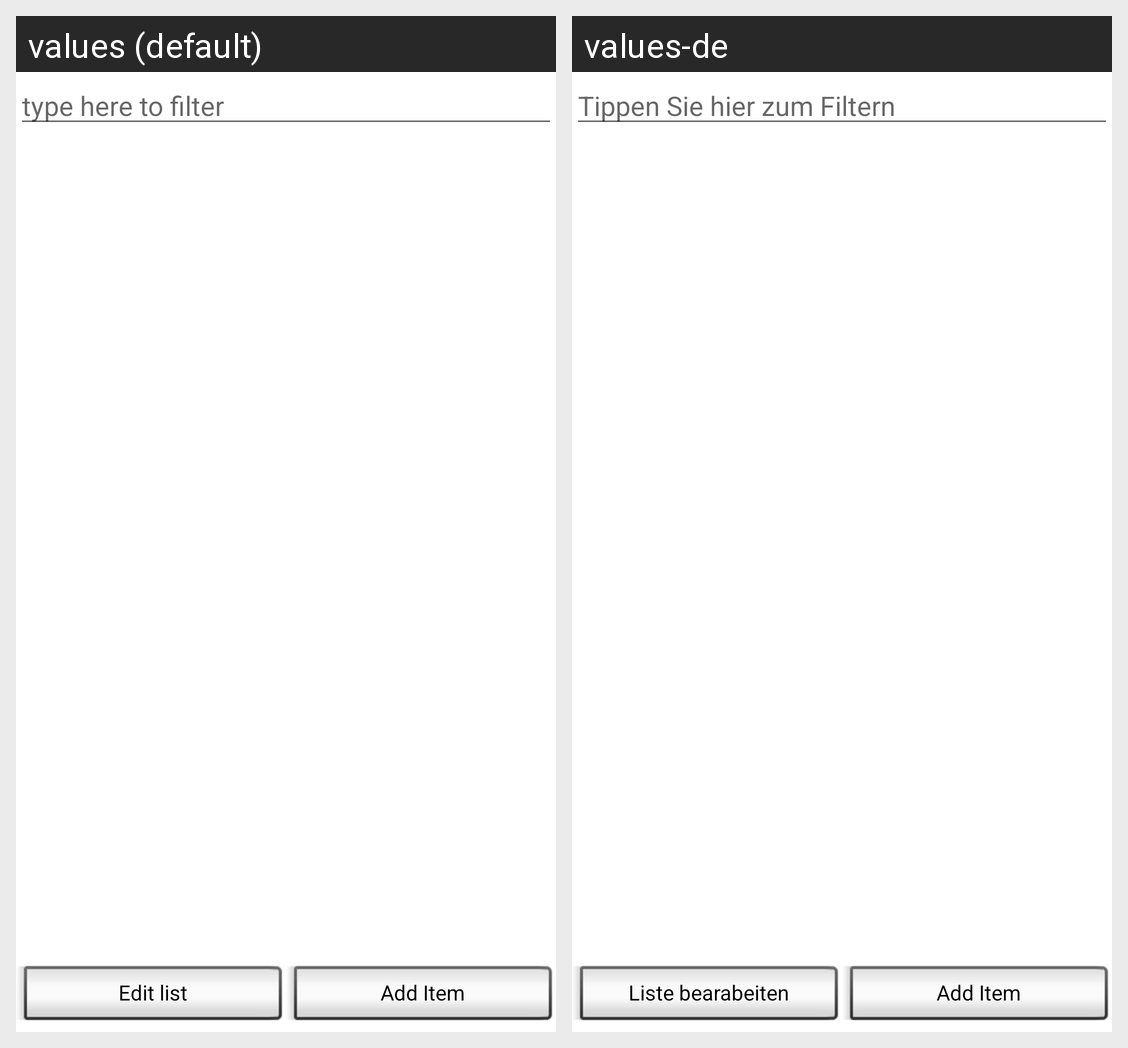

Strings drawn on this Android screen and how each of the app's shown locales translates them:
Android screen res/layout/editwordlist.xml rendered under 2 locales, left to right: values (default), values-de. Device: Nexus 5 (rendered at 1080×1920; each locale shown at half size, 540×960, under a caption strip naming it); theme Theme.MaterialComponents.DayNight.NoActionBar.
Strings drawn on this screen, with the default value and each locale's value (text and hints the layout hard-codes, and strings that could not be matched under every locale, appear in the picture but are not listed):

FilterHint
  values: type here to filter
  values-de: Tippen Sie hier zum Filtern

EditList
  values: Edit list
  values-de: Liste bearabeiten
